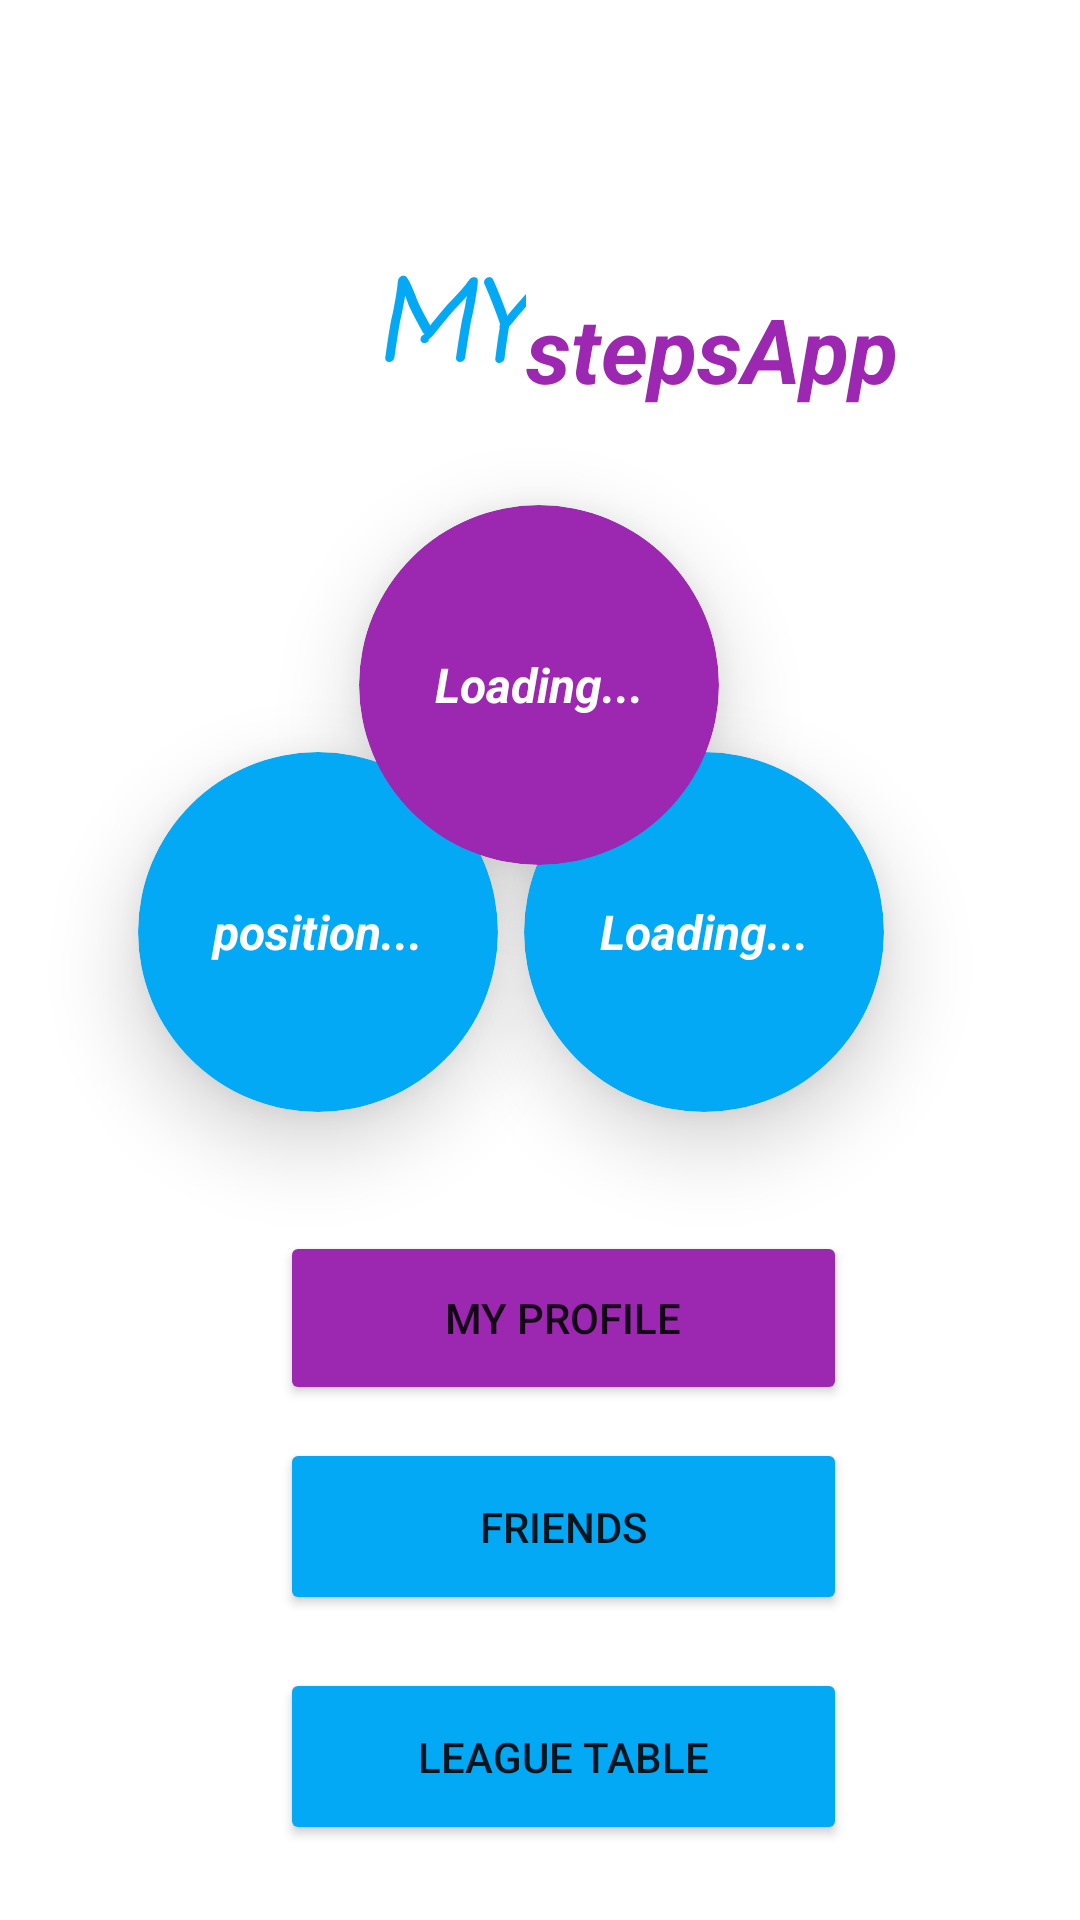

Write the Android layout XML for this screen, with the resource values it uses.
<!-- AndroidManifest.xml: application theme Theme.MyStepsApp -->
<!-- res/layout/activity_main.xml -->
<?xml version="1.0" encoding="utf-8"?>
<androidx.constraintlayout.widget.ConstraintLayout xmlns:android="http://schemas.android.com/apk/res/android"
    xmlns:app="http://schemas.android.com/apk/res-auto"
    xmlns:tools="http://schemas.android.com/tools"
    android:layout_width="match_parent"
    android:layout_height="match_parent"
    tools:context=".MainActivity">


    <TextView
        android:id="@+id/textView13"
        android:layout_width="wrap_content"
        android:layout_height="wrap_content"
        android:layout_marginEnd="108dp"
        android:layout_marginRight="108dp"
        android:text="stepsApp"
        android:textColor="#9C27B0"
        android:textSize="30sp"
        android:textStyle="bold|italic"
        app:layout_constraintBottom_toBottomOf="parent"
        app:layout_constraintEnd_toEndOf="parent"
        app:layout_constraintHorizontal_bias="0.0"
        app:layout_constraintStart_toEndOf="@+id/textView12"
        app:layout_constraintTop_toTopOf="parent"
        app:layout_constraintVertical_bias="0.16" />

    <TextView
        android:id="@+id/textView12"
        android:layout_width="wrap_content"
        android:layout_height="wrap_content"
        android:fontFamily="casual"
        android:text="MY"
        android:textColor="#03A9F4"
        android:textSize="36sp"
        android:textStyle="bold|italic"
        app:layout_constraintBottom_toBottomOf="parent"
        app:layout_constraintEnd_toEndOf="parent"
        app:layout_constraintHorizontal_bias="0.402"
        app:layout_constraintStart_toStartOf="parent"
        app:layout_constraintTop_toTopOf="parent"
        app:layout_constraintVertical_bias="0.142" />

    <androidx.cardview.widget.CardView
        android:id="@+id/cardView4"
        android:layout_width="120dp"
        android:layout_height="120dp"
        android:layout_centerInParent="true"
        android:foregroundGravity="center"
        android:gravity="center_horizontal"
        app:cardBackgroundColor="#03A9F4"
        app:cardCornerRadius="160dp"
        app:cardElevation="16dp"
        app:layout_constraintBottom_toBottomOf="parent"
        app:layout_constraintEnd_toStartOf="@+id/cardView3"
        app:layout_constraintHorizontal_bias="0.839"
        app:layout_constraintStart_toStartOf="parent"
        app:layout_constraintTop_toTopOf="parent"
        app:layout_constraintVertical_bias="0.482"
        tools:ignore="MissingConstraints">

        <TextView
            android:id="@+id/position_"
            android:layout_width="match_parent"
            android:layout_height="match_parent"
            android:gravity="center"
            android:text="position..."
            android:textColor="#ffff"
            android:textSize="16sp"
            android:textStyle="bold|italic"
            tools:layout_editor_absoluteX="16dp"
            tools:layout_editor_absoluteY="210dp" />


    </androidx.cardview.widget.CardView>

    <androidx.cardview.widget.CardView
        android:id="@+id/cardView3"
        android:layout_width="120dp"
        android:layout_height="120dp"
        android:layout_centerInParent="true"
        android:foregroundGravity="center"
        android:gravity="center_horizontal"
        app:cardBackgroundColor="#03A9F4"
        app:cardCornerRadius="160dp"
        app:cardElevation="16dp"
        app:layout_constraintBottom_toBottomOf="parent"
        app:layout_constraintEnd_toEndOf="parent"
        app:layout_constraintHorizontal_bias="0.728"
        app:layout_constraintStart_toStartOf="parent"
        app:layout_constraintTop_toTopOf="parent"
        app:layout_constraintVertical_bias="0.482"
        tools:ignore="MissingConstraints">

        <TextView
            android:id="@+id/stepstogaol"
            android:layout_width="match_parent"
            android:layout_height="match_parent"
            android:gravity="center"
            android:text="Loading..."
            android:textColor="#ffff"
            android:textSize="16sp"
            android:textStyle="bold|italic"
            tools:layout_editor_absoluteX="16dp"
            tools:layout_editor_absoluteY="210dp" />

    </androidx.cardview.widget.CardView>

    <androidx.cardview.widget.CardView
        android:id="@+id/cardView2"
        android:layout_width="120dp"
        android:layout_height="120dp"
        android:layout_centerInParent="true"
        android:foregroundGravity="center"
        android:gravity="center_horizontal"
        app:cardBackgroundColor="#9C27B0"
        app:cardCornerRadius="170dp"
        app:cardElevation="16dp"
        app:layout_constraintBottom_toBottomOf="parent"
        app:layout_constraintEnd_toEndOf="parent"
        app:layout_constraintHorizontal_bias="0.498"
        app:layout_constraintStart_toStartOf="parent"
        app:layout_constraintTop_toTopOf="parent"
        app:layout_constraintVertical_bias="0.324"
        tools:ignore="MissingConstraints">

        <TextView
            android:id="@+id/stepCount"
            android:layout_width="match_parent"
            android:layout_height="match_parent"
            android:gravity="center"
            android:text="Loading..."
            android:textColor="#ffff"
            android:textSize="16sp"
            android:textStyle="bold|italic"
            tools:layout_editor_absoluteX="272dp"
            tools:layout_editor_absoluteY="521dp" />

    </androidx.cardview.widget.CardView>

    <Button
        android:id="@+id/friends_page"
        android:layout_width="189dp"
        android:layout_height="59dp"
        android:text="Friends"
        app:backgroundTint="#03A9F4"
        app:layout_constraintBottom_toBottomOf="parent"
        app:layout_constraintEnd_toEndOf="parent"
        app:layout_constraintHorizontal_bias="0.545"
        app:layout_constraintStart_toStartOf="parent"
        app:layout_constraintTop_toTopOf="parent"
        app:layout_constraintVertical_bias="0.825" />

    <Button
        android:id="@+id/table"
        android:layout_width="189dp"
        android:layout_height="59dp"
        android:text="League Table"
        app:backgroundTint="#03A9F4"
        app:layout_constraintBottom_toBottomOf="parent"
        app:layout_constraintEnd_toEndOf="parent"
        app:layout_constraintHorizontal_bias="0.545"
        app:layout_constraintStart_toStartOf="parent"
        app:layout_constraintTop_toBottomOf="@+id/friends_page"
        app:layout_constraintVertical_bias="0.413" />

    <Button
        android:id="@+id/my_profile"
        android:layout_width="189dp"
        android:layout_height="58dp"
        android:text="my profile"
        app:backgroundTint="#9C27B0"
        app:layout_constraintBottom_toBottomOf="parent"
        app:layout_constraintEnd_toEndOf="parent"
        app:layout_constraintHorizontal_bias="0.545"
        app:layout_constraintStart_toStartOf="parent"
        app:layout_constraintTop_toTopOf="parent"
        app:layout_constraintVertical_bias="0.705" />


</androidx.constraintlayout.widget.ConstraintLayout>
<!-- resources referenced by this layout -->
<resources>
  <style name="Theme.MyStepsApp" parent="Theme.MaterialComponents.DayNight.DarkActionBar">
          
          <item name="colorPrimary">@color/purple_500</item>
          <item name="colorPrimaryVariant">@color/purple_700</item>
          <item name="colorOnPrimary">@color/white</item>
          
          <item name="colorSecondary">@color/teal_200</item>
          <item name="colorSecondaryVariant">@color/teal_700</item>
          <item name="colorOnSecondary">@color/black</item>
          
          <item name="android:statusBarColor" tools:targetApi="l">?attr/colorPrimaryVariant</item>
          
      </style>
  <!-- not gathered from this repository: default colours our renderer supplied (Android Studio template values) -->
  <color name="purple_500">#FF6200EE</color>
  <color name="purple_700">#FF3700B3</color>
  <color name="teal_200">#FF03DAC5</color>
  <color name="teal_700">#FF018786</color>
  <color name="black">#FF000000</color>
  <color name="white">#FFFFFFFF</color>
</resources>
